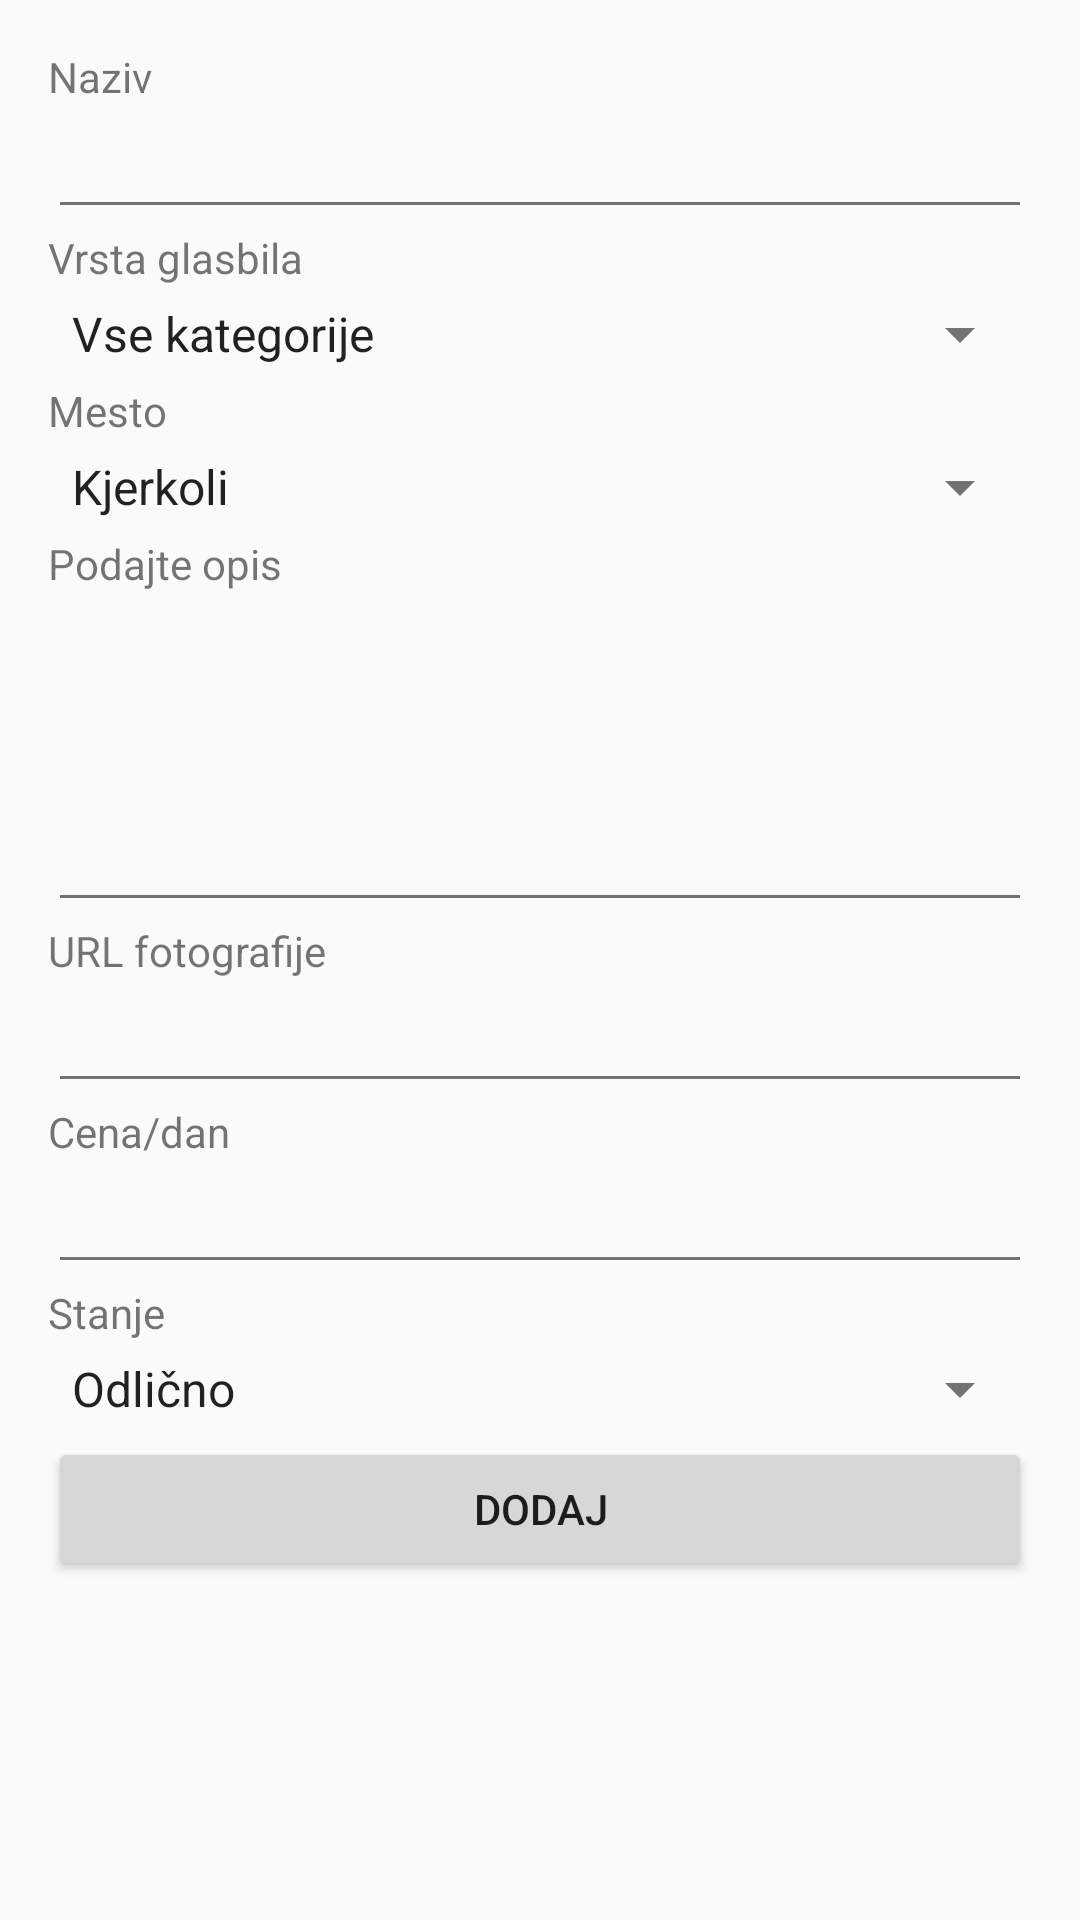

This screen was rendered from an Android layout file. Write that file and the resources it references.
<!-- AndroidManifest.xml: application theme AppTheme -->
<!-- res/layout/activity_dodaj.xml -->
<?xml version="1.0" encoding="utf-8"?>
<ScrollView
    xmlns:android="http://schemas.android.com/apk/res/android"
    xmlns:app="http://schemas.android.com/apk/res-auto"
    xmlns:tools="http://schemas.android.com/tools"
    android:id="@+id/dodajform"
    android:layout_width="match_parent"
    android:layout_height="wrap_content"
    android:padding="16dp">

    <LinearLayout
        android:layout_width="match_parent"
        android:layout_height="wrap_content"
        android:orientation="vertical" >

        <RelativeLayout
            android:layout_width="wrap_content"
            android:layout_height="wrap_content">

        </RelativeLayout>

        <RelativeLayout
            android:layout_width="match_parent"
            android:layout_height="wrap_content">

            <TextView
                android:id="@+id/ime_tx"
                android:layout_width="match_parent"
                android:layout_height="wrap_content"
                android:text="Naziv" />

            <EditText
                android:id="@+id/ime_et"
                android:layout_width="match_parent"
                android:layout_height="wrap_content"
                android:contentDescription="@string/ime_glasbila1"
                android:ems="10"
                android:layout_below="@+id/ime_tx"
                android:inputType="textPersonName" />

        </RelativeLayout>

        <RelativeLayout
            android:layout_width="match_parent"
            android:layout_height="wrap_content">

            <TextView
                android:id="@+id/kategorija_tx"
                android:layout_width="match_parent"
                android:layout_height="wrap_content"
                android:text="@string/vrsta_glasbila" />

            <Spinner
                android:id="@+id/kategorija_sp"
                android:layout_width="match_parent"
                android:layout_height="wrap_content"
                android:layout_below="@+id/kategorija_tx"
                android:entries="@array/kategorije"
                android:layout_marginBottom="4dp"
                android:layout_marginTop="4dp"/>
        </RelativeLayout>

        <RelativeLayout
            android:layout_width="match_parent"
            android:layout_height="wrap_content">

            <TextView
                android:id="@+id/mesto_tx"
                android:layout_width="match_parent"
                android:layout_height="wrap_content"
                android:text="@string/mesto" />

            <Spinner
                android:id="@+id/mesto_sp"
                android:layout_width="match_parent"
                android:layout_height="wrap_content"
                android:layout_alignParentLeft="true"
                android:layout_alignParentStart="true"
                android:layout_marginTop="4dp"
                android:layout_marginBottom="4dp"
                android:layout_below="@+id/mesto_tx"
                android:entries="@array/mesta" />

        </RelativeLayout>

        <RelativeLayout
            android:layout_width="match_parent"
            android:layout_height="wrap_content">

            <TextView
                android:id="@+id/opis_tx"
                android:layout_width="match_parent"
                android:layout_height="wrap_content"
                android:text="Podajte opis" />

            <EditText
                android:id="@+id/opis_et"
                android:layout_width="match_parent"
                android:layout_height="110dp"
                android:gravity="top"
                android:layout_below="@+id/opis_tx"
                android:ems="10"
                android:inputType="textMultiLine" />

        </RelativeLayout>

        <RelativeLayout
            android:layout_width="match_parent"
            android:layout_height="wrap_content">

            <TextView
                android:id="@+id/fotografija_tx"
                android:layout_width="match_parent"
                android:layout_height="wrap_content"
                android:text="@string/url_fotografije" />

            <EditText
                android:id="@+id/url_et"
                android:layout_width="match_parent"
                android:layout_height="wrap_content"
                android:layout_below="@+id/fotografija_tx"
                android:ems="10"
                android:inputType="textPersonName" />
        </RelativeLayout>

        <RelativeLayout
            android:layout_width="match_parent"
            android:layout_height="wrap_content">

            <TextView
                android:id="@+id/uporabnik_tx"
                android:layout_width="match_parent"
                android:layout_height="wrap_content"
                android:text="@string/cena_dan" />

            <EditText
                android:id="@+id/cena_et"
                android:layout_width="match_parent"
                android:layout_height="wrap_content"
                android:layout_below="@+id/uporabnik_tx"
                android:ems="10"
                android:inputType="number" />

        </RelativeLayout>

        <RelativeLayout
            android:layout_width="match_parent"
            android:layout_height="wrap_content">

            <TextView
                android:id="@+id/stanje_tx"
                android:layout_width="match_parent"
                android:layout_height="wrap_content"
                android:layout_alignParentLeft="true"
                android:layout_alignParentStart="true"
                android:layout_alignParentTop="true"
                android:text="@string/stanje" />

            <Spinner
                android:id="@+id/stanje_sp"
                android:layout_width="match_parent"
                android:layout_height="wrap_content"
                android:entries="@array/stanje"
                android:layout_marginTop="4dp"
                android:layout_marginBottom="4dp"
                android:layout_below="@+id/stanje_tx" />

        </RelativeLayout>

        <Button
            android:id="@+id/dodaj"
            android:layout_width="match_parent"
            android:layout_height="wrap_content"
            android:text="@string/dodaj" />

    </LinearLayout>

</ScrollView>
<!-- resources referenced by this layout -->
<resources>
  <string-array name="kategorije">
          <item>@string/vse_kategorije</item>
          <item>Bobni</item>
          <item>Citre</item>
          <item>Fagoti</item>
          <item>Flavte</item>
          <item>Harmonike</item>
          <item>Kontrabasi</item>
          <item>Kitare</item>
          <item>Klarineti</item>
          <item>Klavirji</item>
          <item>Oboe</item>
          <item>Pikoli</item>
          <item>Saksofoni</item>
          <item>Tamburice</item>
          <item>Trobente</item>
          <item>Tube</item>
          <item>Violine</item>
      </string-array>
  <string-array name="stanje">
          <item>Odlično</item>
          <item>Dobro</item>
          <item>Slabo</item>
      </string-array>
  <string name="cena_dan">Cena/dan</string>
  <string name="dodaj">DODAJ</string>
  <string name="ime_glasbila1">Ime glasbila</string>
  <string name="mesto">Mesto</string>
  <string name="stanje">Stanje</string>
  <string name="url_fotografije">URL fotografije</string>
  <string name="vrsta_glasbila">Vrsta glasbila</string>
  <style name="AppTheme" parent="Theme.AppCompat.Light.NoActionBar">
          <item name="colorPrimary">@color/colorPrimary</item>
          <item name="colorPrimaryDark">@color/colorPrimaryDark</item>
          <item name="colorAccent">@color/colorAccent</item>
  
          <item name="android:textColorPrimary">@color/greyPrimary</item>
          <item name="android:textColorSecondary">@color/greySecondary</item>
  
          <item name="android:actionOverflowButtonStyle">@style/AppTheme.Overflow</item>
      </style>
  <string name="vse_kategorije">Vse kategorije</string>
  <string name="vsa_mesta">Kjerkoli</string>
  <color name="colorPrimary">#4285f4</color>
  <color name="colorPrimaryDark">#3367D6</color>
  <color name="colorAccent">#F4B400</color>
  <color name="greyPrimary">#DE000000</color>
  <color name="greySecondary">#8B000000</color>
  <style name="AppTheme.Overflow" parent="Base.Widget.AppCompat.ActionButton.Overflow">
          <item name="android:padding">0dp</item>
          <item name="android:tint">@android:color/white</item>
      </style>
</resources>
